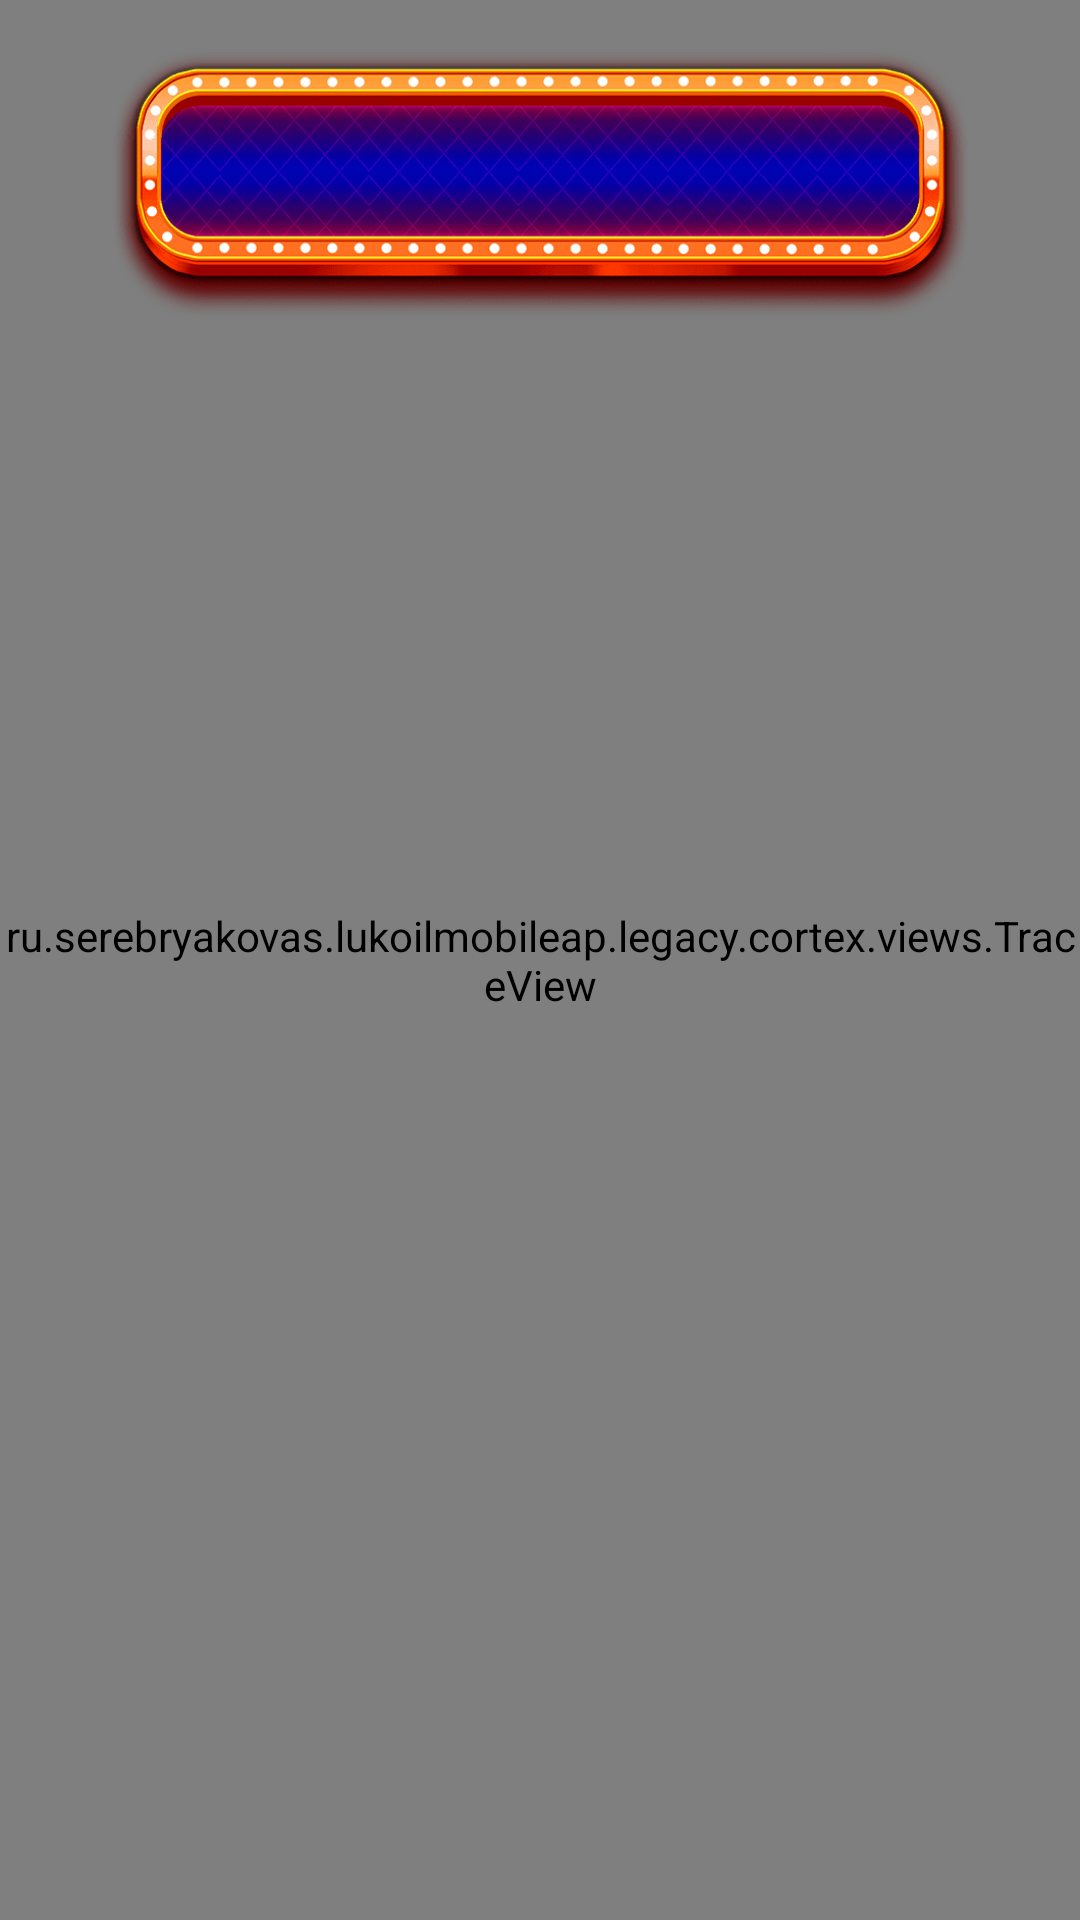

Layout XML and referenced resources for this Android screen:
<!-- AndroidManifest.xml: application theme Theme.PlinBang -->
<!-- res/layout/fragment_fluffy_games.xml -->
<?xml version="1.0" encoding="utf-8"?>
<androidx.constraintlayout.widget.ConstraintLayout xmlns:android="http://schemas.android.com/apk/res/android"
    xmlns:app="http://schemas.android.com/apk/res-auto"
    xmlns:tools="http://schemas.android.com/tools"
    android:layout_width="match_parent"
    android:layout_height="match_parent"
    android:clickable="true"
    tools:context=".screens.FluffyGamesFragment"
    tools:ignore="SpeakableTextPresentCheck,DuplicateClickableBoundsCheck">

    <ImageView
        android:layout_width="0dp"
        android:layout_height="0dp"
        android:scaleType="fitXY"
        app:layout_constraintBottom_toBottomOf="parent"
        app:layout_constraintEnd_toEndOf="parent"
        app:layout_constraintStart_toStartOf="parent"
        app:layout_constraintTop_toTopOf="parent"
        app:srcCompat="@drawable/floor"
        android:importantForAccessibility="no" />

    <androidx.constraintlayout.helper.widget.Flow
        android:id="@+id/flow"
        android:layout_width="0dp"
        android:layout_height="0dp"
        app:constraint_referenced_ids="hole1,hole2,hole3,hole4"
        app:layout_constraintBottom_toBottomOf="parent"
        app:layout_constraintDimensionRatio="6"
        app:layout_constraintEnd_toEndOf="parent"
        app:layout_constraintHorizontal_bias="0.5"
        app:layout_constraintStart_toStartOf="parent"
        app:layout_constraintTop_toTopOf="parent"
        app:layout_constraintVertical_bias="0.2" />

    <androidx.constraintlayout.helper.widget.Flow
        android:layout_width="0dp"
        android:layout_height="0dp"
        android:orientation="vertical"
        app:constraint_referenced_ids="status,balanceStatus"
        app:flow_verticalAlign="center"
        app:flow_verticalStyle="packed"
        app:layout_constraintBottom_toBottomOf="parent"
        app:layout_constraintDimensionRatio="2"
        app:layout_constraintEnd_toEndOf="parent"
        app:layout_constraintHeight_percent="0.1"
        app:layout_constraintHorizontal_bias="0.5"
        app:layout_constraintStart_toStartOf="parent"
        app:layout_constraintTop_toTopOf="parent"
        app:layout_constraintVertical_bias="0.5" />

    <FrameLayout
        android:id="@+id/ballsPool"
        android:layout_width="0dp"
        android:layout_height="0dp"
        app:layout_constraintBottom_toTopOf="@+id/ballHolder"
        app:layout_constraintEnd_toEndOf="parent"
        app:layout_constraintHeight_percent="0.3"
        app:layout_constraintHorizontal_bias="0.5"
        app:layout_constraintStart_toStartOf="parent"
        app:layout_constraintTop_toBottomOf="@+id/flow"
        app:layout_constraintVertical_bias="0.2" />

    <ImageView
        android:id="@+id/ballHolder"
        android:layout_width="0dp"
        android:layout_height="0dp"
        app:layout_constraintBottom_toBottomOf="parent"
        app:layout_constraintDimensionRatio="1"
        app:layout_constraintEnd_toEndOf="parent"
        app:layout_constraintHeight_percent="0.1"
        app:layout_constraintHorizontal_bias="0.5"
        app:layout_constraintStart_toStartOf="parent"
        app:layout_constraintTop_toTopOf="parent"
        app:layout_constraintVertical_bias="0.95"
        app:srcCompat="@drawable/ball_holder"
        android:contentDescription="@string/ball" />

    <ImageView
        android:id="@+id/ballPlay"
        android:layout_width="0dp"
        android:layout_height="0dp"
        app:layout_constraintBottom_toBottomOf="@+id/ballHolder"
        app:layout_constraintEnd_toEndOf="@+id/ballHolder"
        app:layout_constraintStart_toStartOf="@+id/ballHolder"
        app:layout_constraintTop_toTopOf="@+id/ballHolder"
        app:srcCompat="@drawable/ball_play"
        android:contentDescription="@string/play" />

    <ImageView
        android:id="@+id/hole1"
        android:layout_width="0dp"
        android:layout_height="0dp"
        app:layout_constraintHorizontal_weight="0.9"
        app:srcCompat="@drawable/hole_1"
        android:contentDescription="@string/coefficient_2_5" />

    <ImageView
        android:id="@+id/hole2"
        android:layout_width="0dp"
        android:layout_height="0dp"
        app:layout_constraintHorizontal_weight="1"
        app:srcCompat="@drawable/hole_2"
        android:contentDescription="@string/coefficient_0_5" />

    <ImageView
        android:id="@+id/hole3"
        android:layout_width="0dp"
        android:layout_height="0dp"
        app:layout_constraintHorizontal_weight="1"
        app:srcCompat="@drawable/hole_3"
        android:contentDescription="@string/coefficient_0_5" />

    <ImageView
        android:id="@+id/hole4"
        android:layout_width="0dp"
        android:layout_height="0dp"
        app:layout_constraintHorizontal_weight="0.9"
        app:srcCompat="@drawable/hole_4"
        android:contentDescription="@string/coefficient_1" />

    <ru.serebryakovas.lukoilmobileap.legacy.cortex.views.TraceView
        android:id="@+id/lineView"
        android:layout_width="0dp"
        android:layout_height="0dp"
        app:layout_constraintBottom_toBottomOf="parent"
        app:layout_constraintEnd_toEndOf="parent"
        app:layout_constraintHorizontal_bias="0.5"
        app:layout_constraintStart_toStartOf="parent"
        app:layout_constraintTop_toTopOf="parent"
        app:layout_constraintVertical_bias="0.5" />

    <ImageView
        android:id="@+id/balanceBar"
        android:layout_width="0dp"
        android:layout_height="0dp"
        android:importantForAccessibility="no"
        app:layout_constraintBottom_toBottomOf="parent"
        app:layout_constraintDimensionRatio="4"
        app:layout_constraintEnd_toEndOf="parent"
        app:layout_constraintHorizontal_bias="0.5"
        app:layout_constraintStart_toStartOf="parent"
        app:layout_constraintTop_toTopOf="parent"
        app:layout_constraintVertical_bias="0.03"
        app:srcCompat="@drawable/score_bar"
        tools:ignore="ImageContrastCheck" />

    <TextView
        android:id="@+id/balance"
        android:layout_width="0dp"
        android:layout_height="0dp"
        android:autoSizeTextType="uniform"
        android:gravity="center"
        android:textColor="@color/white"
        app:layout_constraintBottom_toBottomOf="@+id/balanceBar"
        app:layout_constraintDimensionRatio="5"
        app:layout_constraintEnd_toEndOf="@+id/balanceBar"
        app:layout_constraintHeight_percent="0.07"
        app:layout_constraintStart_toStartOf="@+id/balanceBar"
        app:layout_constraintTop_toTopOf="@+id/balanceBar"
        app:layout_constraintVertical_bias="0.35"
        tools:ignore="VisualLintOverlap" />

    <TextView
        android:id="@+id/status"
        android:layout_width="0dp"
        android:layout_height="0dp"
        android:layout_gravity="center"
        android:autoSizeTextType="uniform"
        android:gravity="center"
        android:textColor="@color/white"
        android:visibility="gone" />

    <TextView
        android:id="@+id/balanceStatus"
        android:layout_width="0dp"
        android:layout_height="0dp"
        android:layout_gravity="center"
        android:autoSizeTextType="uniform"
        android:gravity="center"
        android:textColor="@color/white"
        android:visibility="gone" />


</androidx.constraintlayout.widget.ConstraintLayout>
<!-- resources referenced by this layout -->
<resources>
  <color name="white">#FFFFFFFF</color>
  <!-- drawable ball_holder: png bitmap (drawable, 16265 bytes) -->
  <!-- drawable ball_play: png bitmap (drawable, 18942 bytes) -->
  <!-- drawable floor: png bitmap (drawable, 247568 bytes) -->
  <!-- drawable hole_1: png bitmap (drawable, 3247 bytes) -->
  <!-- drawable hole_2: png bitmap (drawable, 3180 bytes) -->
  <!-- drawable hole_3: png bitmap (drawable, 2934 bytes) -->
  <!-- drawable hole_4: png bitmap (drawable, 2222 bytes) -->
  <!-- drawable score_bar: png bitmap (drawable, 34699 bytes) -->
  <string name="ball">Ball</string>
  <string name="coefficient_0_5">0.5 coefficient</string>
  <string name="coefficient_1">1 coefficient</string>
  <string name="coefficient_2_5">2.5 coefficient</string>
  <string name="play">Play</string>
  <style name="Theme.PlinBang" parent="Base.Theme.PlinBang" />
  <style name="Base.Theme.PlinBang" parent="Theme.Material3.DayNight.NoActionBar">
          <item name="colorPrimary">@color/apricot</item>
          <item name="colorSecondary">@color/horizon</item>
          <item name="android:statusBarColor">@color/east_bay</item>
      </style>
  <color name="apricot">#FFEB8B64</color>
  <color name="horizon">#FF5F8CAC</color>
  <color name="east_bay">#FF433A6C</color>
</resources>
